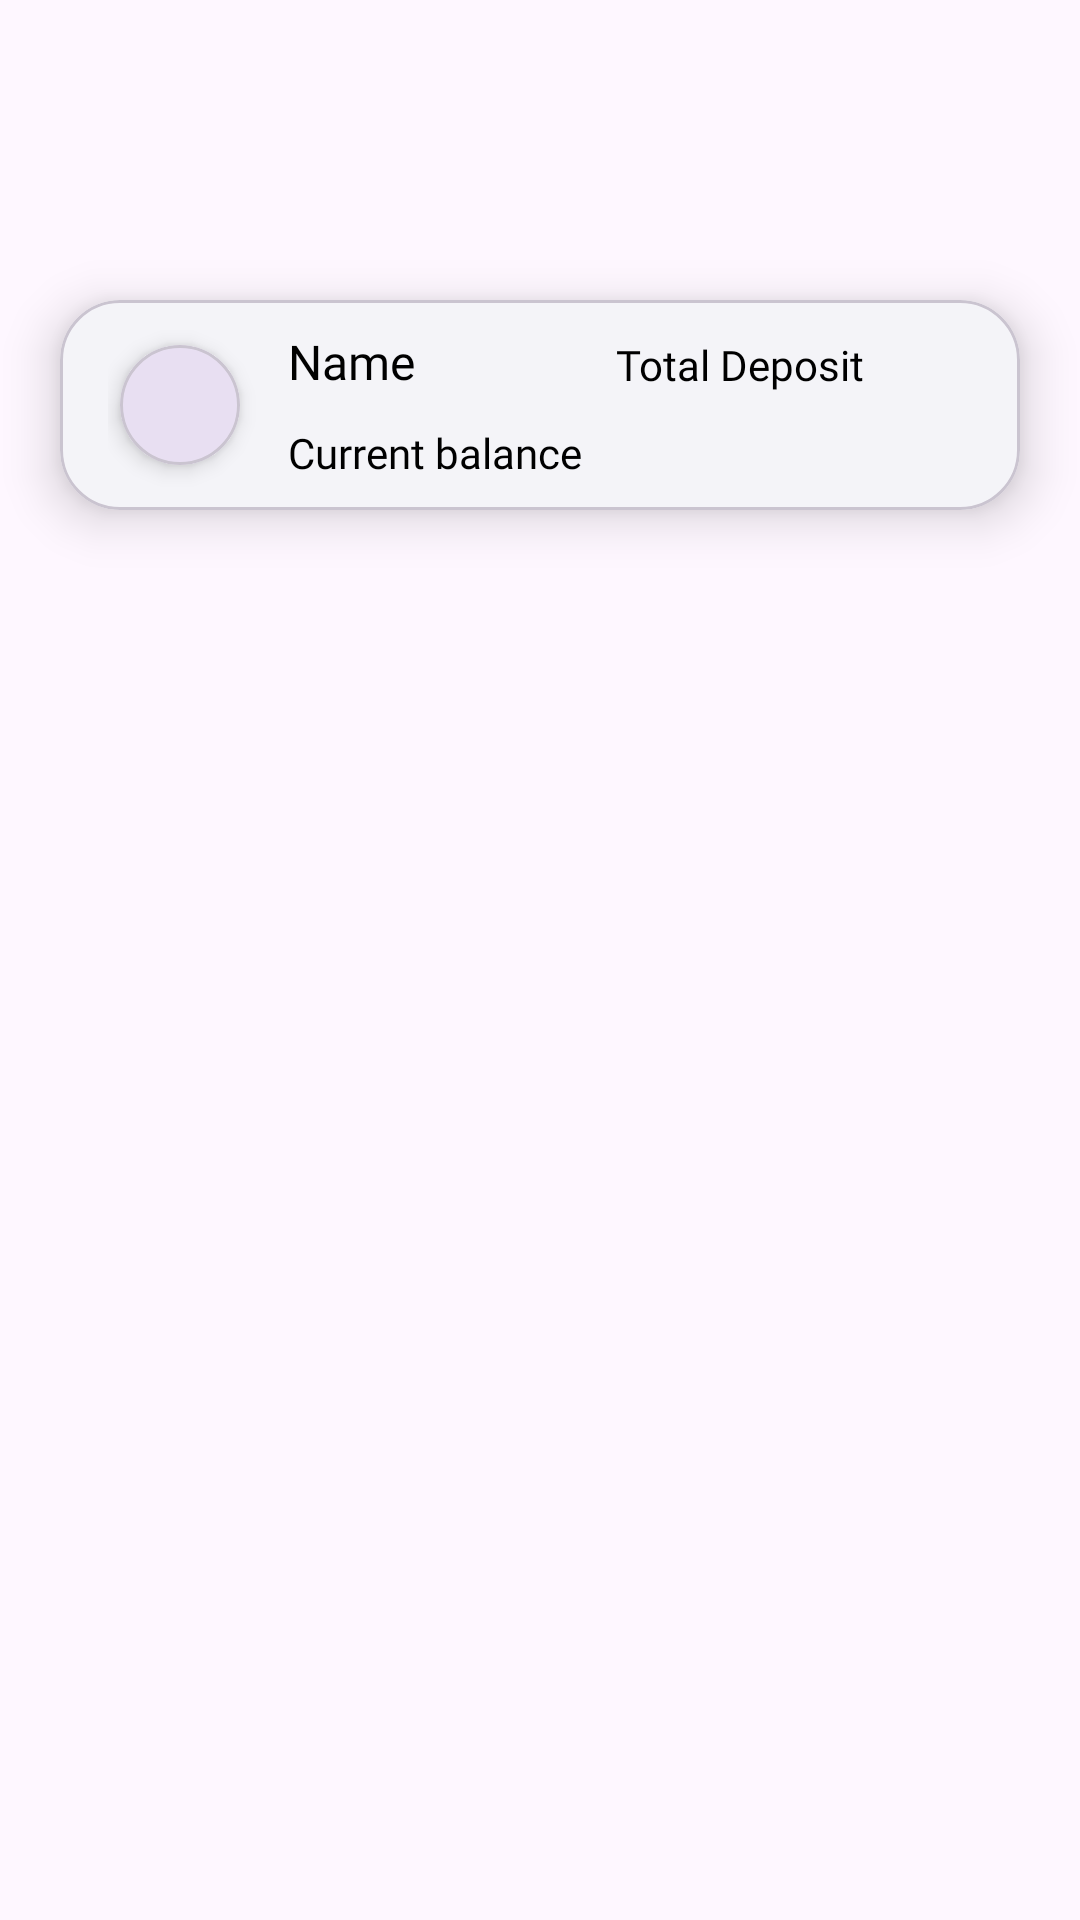

Produce the Android XML layout that renders to this screen, including the resource entries it uses.
<!-- AndroidManifest.xml: application theme Theme.FundApp -->
<!-- res/layout/user_xml.xml -->
<?xml version="1.0" encoding="utf-8"?>
<androidx.constraintlayout.widget.ConstraintLayout xmlns:android="http://schemas.android.com/apk/res/android"
    xmlns:app="http://schemas.android.com/apk/res-auto"
    xmlns:tools="http://schemas.android.com/tools"
    android:layout_width="match_parent"
    android:layout_height="match_parent">

    <com.google.android.material.card.MaterialCardView
        android:id="@+id/card1"
        android:layout_width="match_parent"
        android:layout_height="70dp"
        android:layout_marginHorizontal="20dp"
        android:layout_marginTop="100dp"
        android:clickable="true"
        android:focusable="true"
        app:cardBackgroundColor="#F4F4F8"
        app:cardCornerRadius="20dp"
        app:cardElevation="10dp"
        app:layout_constraintStart_toStartOf="parent"
        app:layout_constraintEnd_toEndOf="parent"
        app:layout_constraintTop_toTopOf="parent"
        app:rippleColor="@color/Light_20">

        <androidx.constraintlayout.widget.ConstraintLayout
            android:layout_width="match_parent"
            android:layout_height="match_parent"
            android:paddingHorizontal="16dp">

            <com.google.android.material.card.MaterialCardView
                android:id="@+id/cardImage"
                android:layout_width="40dp"
                android:layout_height="40dp"
                android:layout_margin="4dp"
                app:cardCornerRadius="50dp"
                app:cardElevation="4dp"
                app:layout_constraintStart_toStartOf="parent"
                app:layout_constraintTop_toTopOf="parent"
                app:layout_constraintBottom_toBottomOf="parent">

                <ImageView
                    android:id="@+id/imageView2"
                    android:layout_width="wrap_content"
                    android:layout_height="wrap_content"
                    android:layout_gravity="center"
                    android:src="@drawable/file" />
            </com.google.android.material.card.MaterialCardView>


            <TextView
                android:id="@+id/textView1"
                android:layout_width="wrap_content"
                android:layout_height="wrap_content"
                android:layout_marginStart="16dp"
                android:text="Name"
                android:textColor="@color/black"
                android:textSize="16sp"
                android:fontFamily="@font/inter_medium"
                app:layout_constraintStart_toEndOf="@+id/cardImage"
                app:layout_constraintTop_toTopOf="parent"
                app:layout_constraintBottom_toTopOf="@+id/textView2"
                app:layout_constraintWidth_percent="0.6" />

            
            <TextView
                android:id="@+id/textView2"
                android:layout_width="wrap_content"
                android:layout_height="wrap_content"
                android:layout_marginStart="16dp"
                android:text="Current balance"
                android:textColor="@color/black"
                android:textSize="14sp"
                android:fontFamily="@font/inter_medium"
                app:layout_constraintStart_toEndOf="@+id/cardImage"
                app:layout_constraintTop_toBottomOf="@+id/textView1"
                app:layout_constraintBottom_toBottomOf="parent"
                app:layout_constraintWidth_percent="0.6" />


            <TextView
                android:id="@+id/textView4"
                android:layout_width="wrap_content"
                android:layout_height="wrap_content"
                android:layout_marginTop="12dp"
                android:layout_marginEnd="36dp"
                android:fontFamily="@font/inter_medium"
                android:text="Total Deposit"
                android:textColor="@color/black"
                android:textSize="14sp"
                app:layout_constraintEnd_toEndOf="parent"
                app:layout_constraintTop_toTopOf="parent" />
        </androidx.constraintlayout.widget.ConstraintLayout>

    </com.google.android.material.card.MaterialCardView>

</androidx.constraintlayout.widget.ConstraintLayout>
<!-- resources referenced by this layout -->
<resources>
  <color name="Light_20">#91919F</color>
  <color name="black">#FF000000</color>
  <style name="Theme.FundApp" parent="Base.Theme.FundApp" />
  <style name="Base.Theme.FundApp" parent="Theme.Material3.DayNight.NoActionBar">
          
  
          <item name="android:statusBarColor">@color/Violet_100</item>
  
      </style>
  <color name="Violet_100">#429690</color>
</resources>
